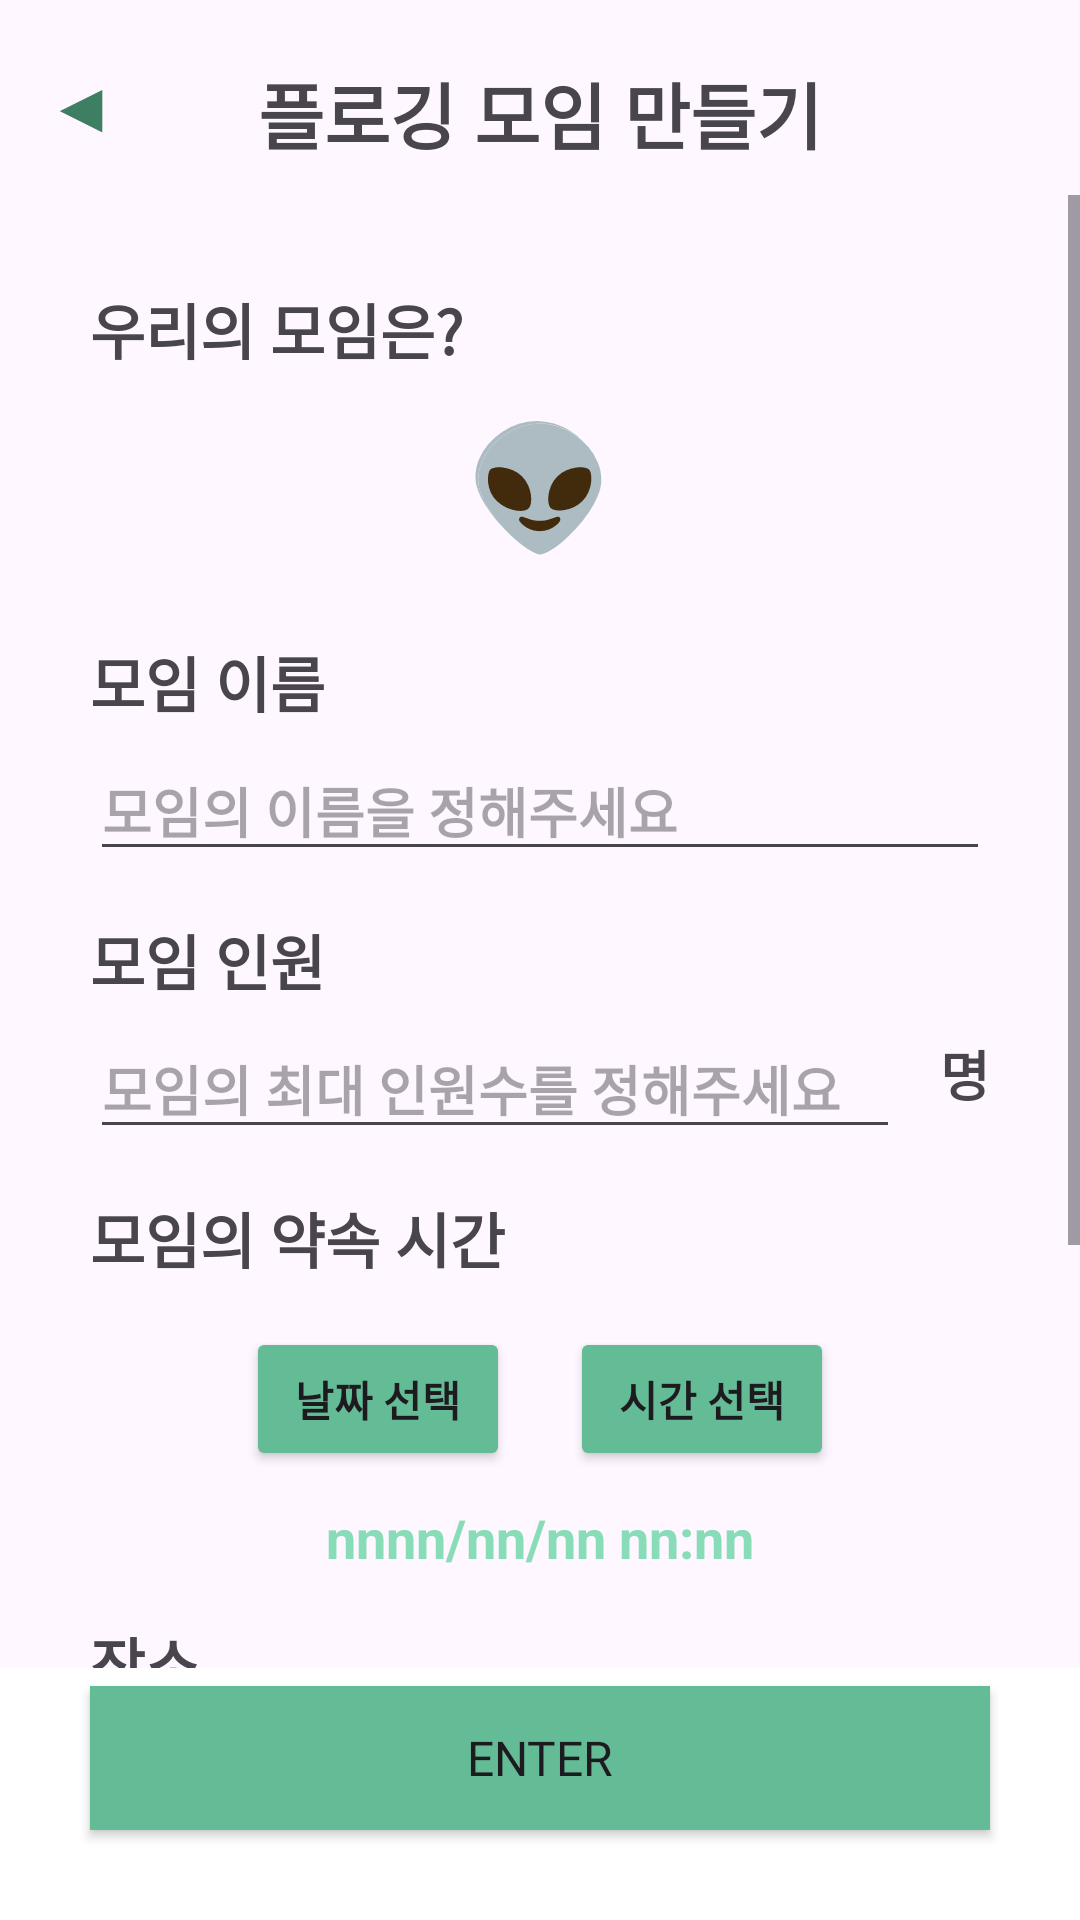

Layout XML and referenced resources for this Android screen:
<!-- AndroidManifest.xml: application theme Theme.Plogging_GURU2_7 -->
<!-- res/layout/activity_making_group.xml -->
<?xml version="1.0" encoding="utf-8"?>
<RelativeLayout xmlns:android="http://schemas.android.com/apk/res/android"
    xmlns:app="http://schemas.android.com/apk/res-auto"
    xmlns:tools="http://schemas.android.com/tools"
    android:id="@+id/main"
    android:layout_width="match_parent"
    android:layout_height="match_parent"
    android:fitsSystemWindows="true"
    tools:context=".MakingGroupActivity">

    <LinearLayout
        android:layout_width="match_parent"
        android:layout_height="wrap_content"
        android:orientation="vertical" >

        <FrameLayout
            android:layout_marginTop="20dp"
            android:layout_marginBottom="10dp"
            android:layout_width="match_parent"
            android:layout_height="wrap_content"
            android:orientation="horizontal">
            <TextView
                android:id="@+id/btnBack"
                android:layout_width="wrap_content"
                android:layout_height="wrap_content"
                android:layout_marginLeft="16dp"
                android:text="◀"
                android:textColor="@color/DarkMintGreen"
                android:textStyle="bold"
                android:textSize="22sp" />

            <TextView
                android:layout_gravity="center"
                android:layout_width="wrap_content"
                android:layout_height="wrap_content"
                android:text="플로깅 모임 만들기"
                android:textStyle="bold"
                android:textSize="24sp" />
        </FrameLayout>

        <ScrollView
            android:layout_width="match_parent"
            android:layout_height="wrap_content">

            <LinearLayout
                android:layout_width="match_parent"
                android:layout_height="wrap_content"
                android:orientation="vertical"
                android:gravity="center_vertical"
                android:layout_marginLeft="30dp"
                android:layout_marginRight="30dp" >

                <LinearLayout
                    android:layout_width="match_parent"
                    android:layout_height="wrap_content"
                    android:layout_marginTop="30dp"
                    android:orientation="vertical">

                    <TextView
                        android:layout_width="wrap_content"
                        android:layout_height="wrap_content"
                        android:text="우리의 모임은?"
                        android:textSize="20sp"
                        android:textStyle="bold" />

                    <EditText
                        android:id="@+id/emoji"
                        android:layout_width="wrap_content"
                        android:layout_height="wrap_content"
                        android:layout_gravity="center"
                        android:layout_margin="10dp"
                        android:background="@android:color/transparent"
                        android:text="👽"
                        android:inputType="textMultiLine"
                        android:textStyle="bold"
                        android:textSize="40sp" />
                </LinearLayout>

                <LinearLayout
                    android:layout_width="match_parent"
                    android:layout_height="wrap_content"
                    android:layout_marginTop="15dp"
                    android:orientation="vertical">

                    <TextView
                        android:layout_width="wrap_content"
                        android:layout_height="wrap_content"
                        android:text="모임 이름"
                        android:textSize="20sp"
                        android:textStyle="bold" />

                    <EditText
                        android:id="@+id/groupName"
                        android:layout_width="match_parent"
                        android:layout_height="wrap_content"
                        android:layout_marginTop="5dp"
                        android:hint="모임의 이름을 정해주세요"
                        android:textStyle="bold"
                        android:textSize="18sp" />
                </LinearLayout>

                <LinearLayout
                    android:layout_width="match_parent"
                    android:layout_height="wrap_content"
                    android:layout_marginTop="15dp"
                    android:orientation="vertical">

                    <TextView
                        android:layout_width="wrap_content"
                        android:layout_height="wrap_content"
                        android:text="모임 인원"
                        android:textSize="20sp"
                        android:textStyle="bold" />

                    <FrameLayout
                        android:layout_width="match_parent"
                        android:layout_height="wrap_content"
                        android:orientation="horizontal"
                        android:layout_marginTop="5dp">

                        <EditText
                            android:id="@+id/groupMembers"
                            android:layout_width="match_parent"
                            android:layout_height="wrap_content"
                            android:layout_marginRight="30dp"
                            android:hint="모임의 최대 인원수를 정해주세요"
                            android:textStyle="bold"
                            android:inputType="number"
                            android:textSize="18sp" />
                        <TextView
                            android:layout_width="wrap_content"
                            android:layout_height="match_parent"
                            android:layout_marginTop="5dp"
                            android:layout_gravity="right"
                            android:text="명"
                            android:textSize="18sp"
                            android:textStyle="bold" />
                    </FrameLayout>
                </LinearLayout>

                <LinearLayout
                    android:layout_width="match_parent"
                    android:layout_height="wrap_content"
                    android:layout_marginTop="15dp"
                    android:orientation="vertical">

                    <TextView
                        android:layout_width="wrap_content"
                        android:layout_height="wrap_content"
                        android:text="모임의 약속 시간"
                        android:textSize="20sp"
                        android:textStyle="bold" />

                    <LinearLayout
                        android:layout_width="match_parent"
                        android:layout_height="wrap_content"
                        android:layout_marginTop="15dp"
                        android:orientation="horizontal"
                        android:gravity="center_horizontal">

                        <Button
                            android:id="@+id/btnSelectDate"
                            android:layout_width="wrap_content"
                            android:layout_height="wrap_content"
                            android:layout_marginRight="20dp"
                            android:backgroundTint="@color/MintGreen"
                            android:textStyle="bold"
                            android:text="날짜 선택" />

                        <Button
                            android:id="@+id/btnSelectTime"
                            android:layout_width="wrap_content"
                            android:layout_height="wrap_content"
                            android:backgroundTint="@color/MintGreen"
                            android:textStyle="bold"
                            android:text="시간 선택" />
                    </LinearLayout>

                    <TextView
                        android:id="@+id/datetimeResult"
                        android:layout_width="wrap_content"
                        android:layout_height="wrap_content"
                        android:layout_marginTop="10dp"
                        android:layout_gravity="center"
                        android:hint="nnnn/nn/nn nn:nn"
                        android:textColorHint="@color/lightMintGreen"
                        android:textColor="@color/DarkMintGreen"
                        android:textStyle="bold"
                        android:textSize="18sp" />
                </LinearLayout>

                <LinearLayout
                    android:layout_width="match_parent"
                    android:layout_height="wrap_content"
                    android:layout_marginTop="15dp"
                    android:layout_marginBottom="300dp"
                    android:orientation="vertical">

                    <TextView
                        android:layout_width="wrap_content"
                        android:layout_height="wrap_content"
                        android:text="장소"
                        android:textSize="20sp"
                        android:textStyle="bold" />

                    <Button
                        android:id="@+id/btnSelectPlace"
                        android:layout_width="wrap_content"
                        android:layout_height="wrap_content"
                        android:layout_gravity="center"
                        android:layout_marginTop="10dp"
                        android:backgroundTint="@color/MintGreen"
                        android:textStyle="bold"
                        android:text="지도에서 선택" />

                    <TextView
                        android:id="@+id/placeResult"
                        android:layout_width="wrap_content"
                        android:layout_height="wrap_content"
                        android:layout_marginTop="10dp"
                        android:layout_gravity="center"
                        android:hint="지도에서 장소를 선택해주세요"
                        android:textColorHint="@color/lightMintGreen"
                        android:textColor="@color/DarkMintGreen"
                        android:textStyle="bold"
                        android:textSize="16sp" />

                    <EditText
                        android:id="@+id/detailPlace"
                        android:layout_width="match_parent"
                        android:layout_height="wrap_content"
                        android:layout_marginTop="6dp"
                        android:layout_gravity="center"
                        android:hint="세부 주소를 입력해주세요"
                        android:textStyle="bold"
                        android:textSize="18sp" />
                </LinearLayout>

            </LinearLayout>
        </ScrollView>

    </LinearLayout>

    <FrameLayout
        android:layout_width="match_parent"
        android:layout_height="wrap_content"
        android:layout_alignParentBottom="true"
        android:background="@android:color/background_light" >

        <Button
            android:id="@+id/btnEnter"
            android:layout_width="match_parent"
            android:layout_height="wrap_content"
            android:layout_marginTop="6dp"
            android:layout_marginHorizontal="30dp"
            android:layout_marginBottom="30dp"
            android:layout_alignParentBottom="true"
            android:background="@drawable/button_style"
            android:fontFamily="@font/futura_bold"
            android:text="Enter"
            android:textSize="16sp" />
    </FrameLayout>
</RelativeLayout>
<!-- resources referenced by this layout -->
<resources>
  <color name="DarkMintGreen">#3E7E62</color>
  <color name="MintGreen">#63BC95</color>
  <color name="lightMintGreen">#89DCB8</color>
  <!-- drawable button_style (drawable) -->
  <?xml version="1.0" encoding="utf-8"?>
  <selector xmlns:android="http://schemas.android.com/apk/res/android">
      <item android:state_pressed="false">
          <shape xmlns:android="http://schemas.android.com/apk/res/android" android:shape="rectangle">
              <corners android:radius="0dp" />
              <solid android:color="@color/MintGreen" />
          </shape>
      </item>
      <item android:state_pressed="true">
          <shape xmlns:android="http://schemas.android.com/apk/res/android" android:shape="rectangle">
              <corners android:radius="0dp" />
              <solid android:color="@color/DarkMintGreen" />
          </shape>
      </item>
  </selector>
  <style name="Theme.Plogging_GURU2_7" parent="Base.Theme.Plogging_GURU2_7" />
  <style name="Base.Theme.Plogging_GURU2_7" parent="Theme.Material3.DayNight.NoActionBar">
          <item name="colorPrimary">@color/lightMintGreen</item>
          <item name="colorPrimaryContainer">@color/MintGreen</item>
          <item name="colorPrimaryVariant">@color/DarkMintGreen</item>
      </style>
</resources>
